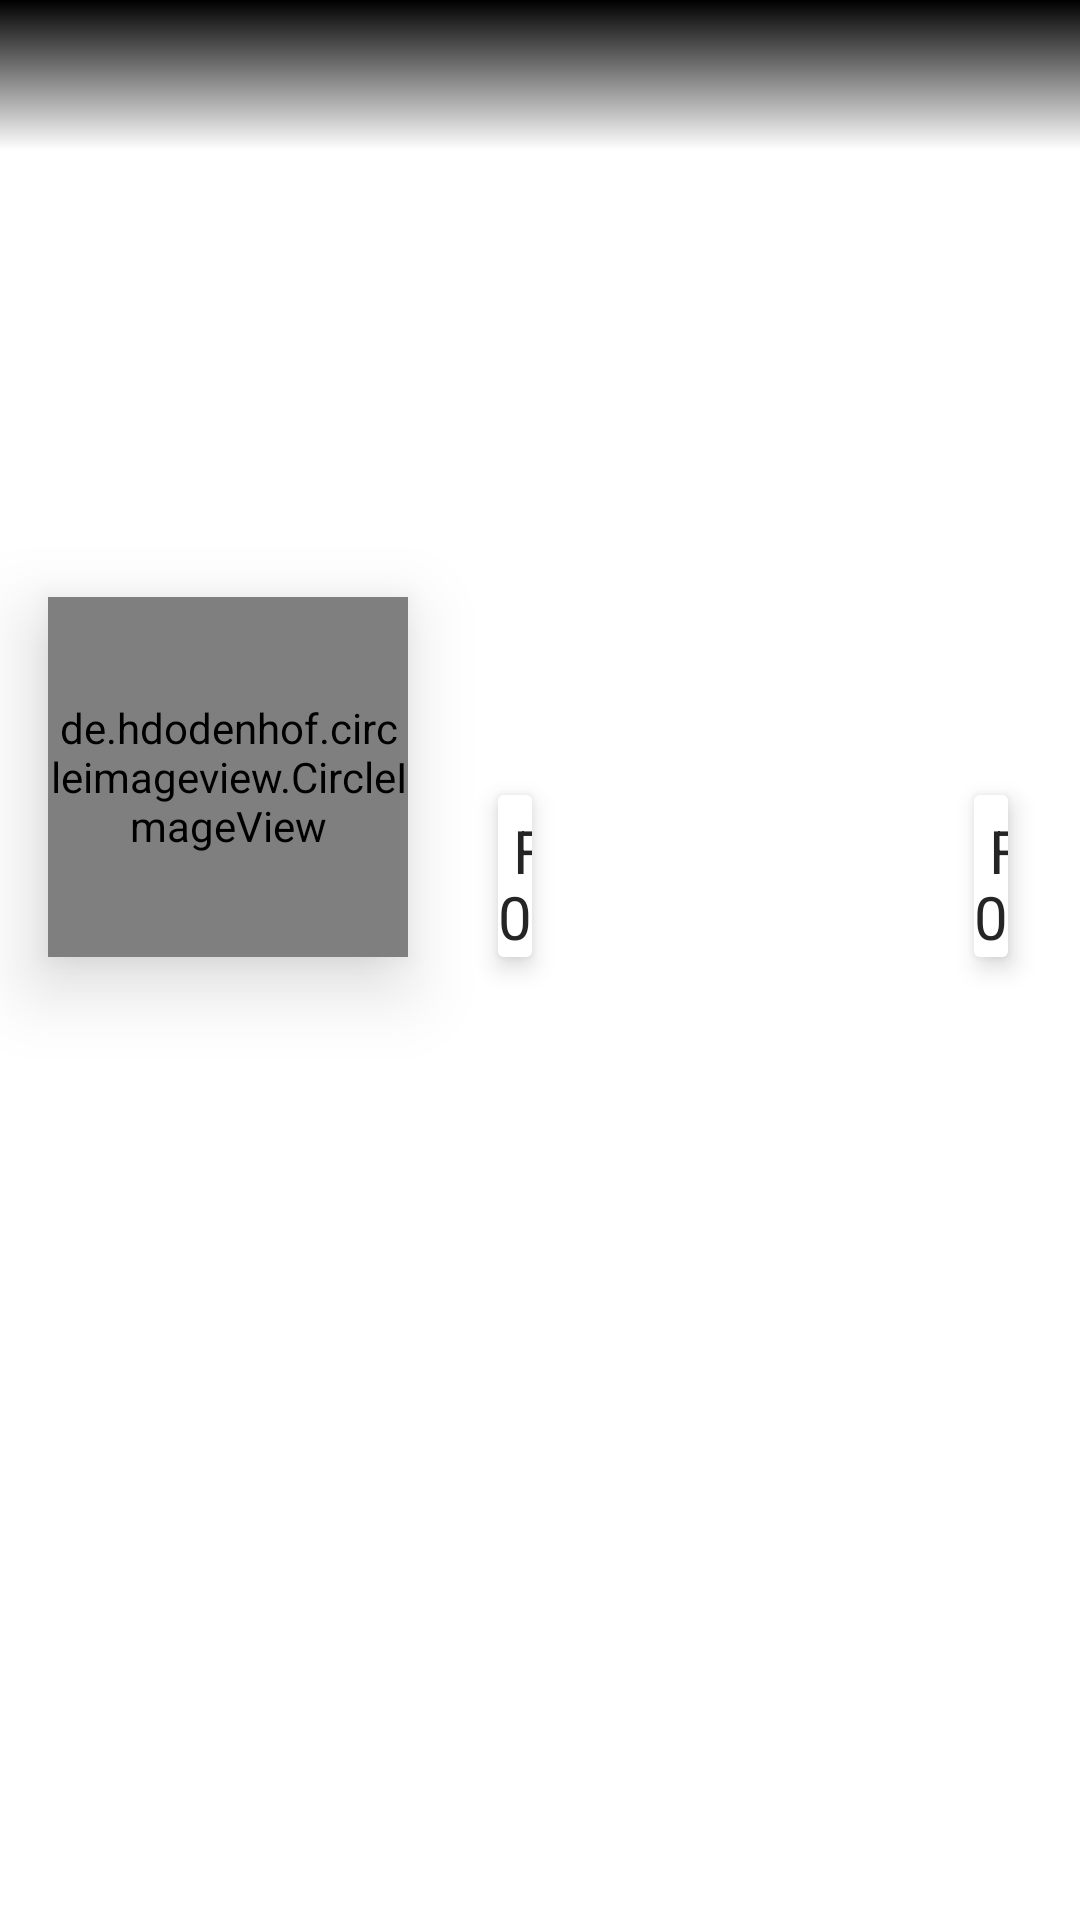

This screen was rendered from an Android layout file. Write that file and the resources it references.
<!-- AndroidManifest.xml: application theme AppTheme -->
<!-- res/layout/fragment_profile.xml -->
<?xml version="1.0" encoding="utf-8"?>
<androidx.constraintlayout.widget.ConstraintLayout xmlns:android="http://schemas.android.com/apk/res/android"
    xmlns:app="http://schemas.android.com/apk/res-auto"
    xmlns:tools="http://schemas.android.com/tools"
    android:layout_width="match_parent"
    android:layout_height="match_parent"
    tools:context=".Home.Fragments.profileFragment">
    


    <androidx.constraintlayout.widget.ConstraintLayout
        android:layout_width="match_parent"
        android:layout_height="match_parent"
        android:background="?attr/fragBack"
        app:layout_constraintBottom_toBottomOf="parent"
        app:layout_constraintEnd_toEndOf="parent"
        app:layout_constraintHorizontal_bias="1.0"
        app:layout_constraintStart_toStartOf="parent"
        app:layout_constraintTop_toTopOf="parent"
        app:layout_constraintVertical_bias="1.0">

        >

        <ImageView
            android:id="@+id/prof_mCover"
            android:layout_width="match_parent"
            android:layout_height="259dp"

            android:scaleType="centerCrop"
            app:layout_constraintEnd_toEndOf="parent"
            app:layout_constraintStart_toStartOf="parent"
            app:layout_constraintTop_toTopOf="parent" />


        


        <ImageView
            android:layout_width="match_parent"
            android:layout_height="50dp"
            android:src="@drawable/image_gradient_top"
            app:layout_constraintEnd_toEndOf="parent"

            app:layout_constraintTop_toTopOf="parent" />

        <TextView
            android:id="@+id/prof_name"
            android:layout_width="0dp"
            android:layout_height="wrap_content"

            android:layout_marginStart="16dp"
            android:layout_marginTop="8dp"
            android:textColor="#ffffff"
            android:textSize="25sp"
            android:textStyle="bold"
            app:layout_constraintRight_toLeftOf="@id/profile_dots"
          app:layout_constraintLeft_toLeftOf="parent"
            app:layout_constraintTop_toTopOf="parent" />

        <ImageView
            android:id="@+id/profile_dots"
            android:layout_width="20dp"
            android:layout_height="20dp"
            android:layout_marginRight="5dp"
            android:layout_marginTop="8dp"
            android:src="@drawable/ic_dots"
            android:tint="#ffffff"
            app:layout_constraintRight_toRightOf="parent"
            app:layout_constraintTop_toTopOf="parent" />


        <de.hdodenhof.circleimageview.CircleImageView
            android:id="@+id/prof_pic"
            android:layout_width="120dp"
            android:layout_height="120dp"
            android:layout_marginStart="16dp"
            android:elevation="15dp"

            app:layout_constraintBottom_toBottomOf="@+id/prof_mCover"
            app:layout_constraintStart_toStartOf="parent"
            app:layout_constraintTop_toBottomOf="@+id/prof_mCover" />

        <androidx.cardview.widget.CardView
            android:id="@+id/prof_leftcard"
            android:layout_width="0dp"
            android:layout_height="54dp"
            android:layout_marginLeft="30dp"
            android:layout_marginTop="5dp"
            android:background="?attr/cardbackground"
            app:cardElevation="5dp"
            app:layout_constraintLeft_toRightOf="@id/prof_pic"
            app:layout_constraintStart_toEndOf="@+id/prof_pic"

            app:layout_constraintBottom_toBottomOf="@id/prof_pic">

            <androidx.constraintlayout.widget.ConstraintLayout
                android:layout_width="wrap_content"
                android:layout_height="match_parent"
                android:background="?attr/cardbackground">

                <TextView
                    android:id="@+id/prof_followers"
                    android:layout_width="wrap_content"
                    android:layout_height="wrap_content"
                    android:padding="5dp"
                    android:text="Followers"
                    android:textColor="?attr/textcolor"
                    android:textSize="20sp"
                    app:layout_constraintLeft_toLeftOf="parent"
                    app:layout_constraintTop_toTopOf="parent" />

                <TextView
                    android:id="@+id/prof_followersCount"
                    android:layout_width="wrap_content"
                    android:layout_height="wrap_content"
                    android:text="0"
                    android:textColor="?attr/textcolor"
                    android:textSize="20sp"
                    app:layout_constraintBottom_toBottomOf="parent"
                    app:layout_constraintLeft_toRightOf="parent"

                    app:layout_constraintRight_toLeftOf="parent" />
            </androidx.constraintlayout.widget.ConstraintLayout>


        </androidx.cardview.widget.CardView>


        <androidx.cardview.widget.CardView
            android:id="@+id/cardView"
            android:layout_width="0dp"
            android:layout_height="54dp"
            android:layout_marginEnd="24dp"
            android:layout_marginTop="5dp"
            android:background="?attr/cardbackground"
            app:cardElevation="5dp"
            app:layout_constraintEnd_toEndOf="parent "
            app:layout_constraintLeft_toRightOf="@id/prof_leftcard"
            app:layout_constraintBottom_toBottomOf="@id/prof_pic">

            <androidx.constraintlayout.widget.ConstraintLayout
                android:layout_width="wrap_content"
                android:layout_height="match_parent"
                android:background="?attr/cardbackground">

                <TextView
                    android:id="@+id/prof_following"
                    android:layout_width="wrap_content"
                    android:layout_height="wrap_content"
                    android:padding="5dp"
                    android:text="Following"
                    android:textColor="?attr/textcolor"
                    android:textSize="20sp"
                    app:layout_constraintLeft_toLeftOf="parent"
                    app:layout_constraintTop_toTopOf="parent" />

                <TextView
                    android:id="@+id/prof_followingCount"
                    android:layout_width="wrap_content"
                    android:layout_height="wrap_content"
                    android:text="0"
                    android:textColor="?attr/textcolor"
                    android:textSize="20sp"
                    app:layout_constraintBottom_toBottomOf="parent"
                    app:layout_constraintLeft_toRightOf="parent"
                    app:layout_constraintRight_toLeftOf="parent" />

            </androidx.constraintlayout.widget.ConstraintLayout>

        </androidx.cardview.widget.CardView>


        <ProgressBar
            android:id="@+id/progressBar1"
            style="?android:attr/progressBarStyleLarge"
            android:layout_width="40dp"
            android:layout_height="40dp"
            android:layout_centerHorizontal="true"
            app:layout_constraintBottom_toTopOf="@id/prof_mCover"
            app:layout_constraintLeft_toRightOf="@id/prof_mCover"
            app:layout_constraintRight_toLeftOf="@id/prof_mCover"
            app:layout_constraintTop_toBottomOf="@id/prof_mCover" />


        <androidx.recyclerview.widget.RecyclerView
            android:id="@+id/profile_recycler"
            android:layout_width="0dp"
            android:layout_height="0dp"
            android:layout_marginTop="5dp"
            android:stretchMode="columnWidth"
            app:layout_constraintBottom_toBottomOf="parent"
            app:layout_constraintEnd_toEndOf="parent"
            app:layout_constraintHorizontal_bias="0.0"
            app:layout_constraintStart_toStartOf="parent"
            app:layout_constraintTop_toBottomOf="@id/prof_leftcard">

        </androidx.recyclerview.widget.RecyclerView>

    </androidx.constraintlayout.widget.ConstraintLayout>


</androidx.constraintlayout.widget.ConstraintLayout>
<!-- resources referenced by this layout -->
<resources>
  <!-- drawable image_gradient_top (drawable) -->
  <?xml version="1.0" encoding="utf-8"?>
  <shape xmlns:android="http://schemas.android.com/apk/res/android">
  
      <gradient android:startColor="#000000"
          android:angle="270"/>
  </shape>
  <style name="AppTheme" parent="Theme.AppCompat.Light.NoActionBar">
          
          <item name="colorPrimary">#ffffff</item>
          <item name="colorPrimaryDark">#181818</item>
          <item name="colorAccent">#878787</item>
  
          <item name="cardbackground">#ffffff</item>
          <item name="textcolor">#252525</item>
          <item name="viewcolor">#565656</item>
          <item name="actioncolor">#ffffff</item>
          <item name="fragBack">#ffffff</item>
          <item name="spaceItem">#787878</item>
          <item name="spaceSelected">#000000</item>
  
          <item name="android:windowAnimationStyle">@null</item>
  
          
          <item name="android:windowActivityTransitions">true</item>
      </style>
</resources>
